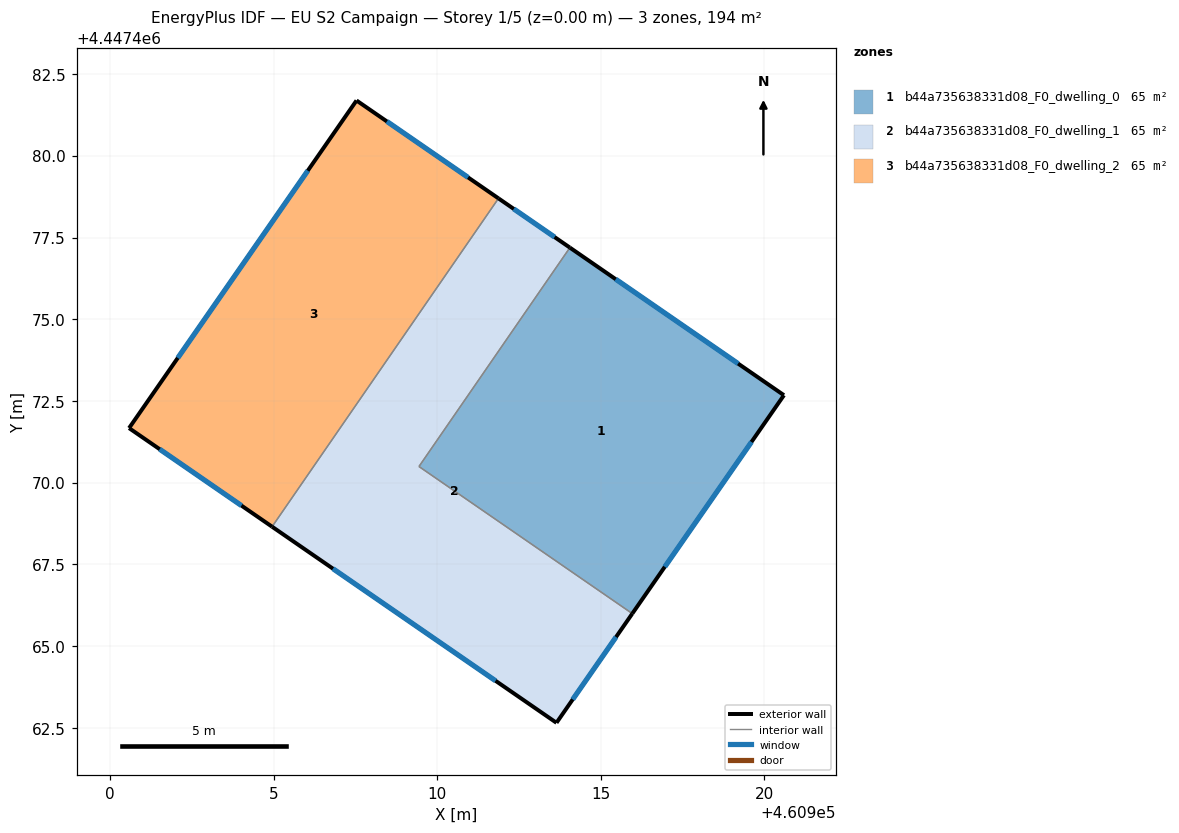
=== STOREY PLAN SPEC (per zone: floor XY polygon, exterior-wall plan segments, windows/doors) ===
zone 1: b44a735638331d08_F0_dwelling_0  (64.6 m²)
  floor: (460920.61, 4447472.68) (460915.97, 4447466.00) (460909.44, 4447470.50) (460914.06, 4447477.19)
  exterior wall: (460920.61, 4447472.68) – (460914.06, 4447477.19)  [8.0 m]
    window: (460919.20, 4447473.64) – (460915.46, 4447476.22)  [7.8 m²]
  exterior wall: (460915.97, 4447466.00) – (460920.61, 4447472.68)  [8.1 m]
    window: (460916.96, 4447467.43) – (460919.61, 4447471.25)  [8.0 m²]
  interior walls: 2
zone 2: b44a735638331d08_F0_dwelling_1  (64.6 m²)
  floor: (460914.06, 4447477.19) (460909.44, 4447470.50) (460915.97, 4447466.00) (460913.65, 4447462.66) (460904.95, 4447468.66) (460911.88, 4447478.70)
  exterior wall: (460913.65, 4447462.66) – (460915.97, 4447466.00)  [4.1 m]
    window: (460914.15, 4447463.37) – (460915.47, 4447465.28)  [4.0 m²]
  exterior wall: (460904.95, 4447468.66) – (460913.65, 4447462.66)  [10.6 m]
    window: (460906.81, 4447467.37) – (460911.79, 4447463.94)  [10.4 m²]
  exterior wall: (460914.06, 4447477.19) – (460911.88, 4447478.70)  [2.7 m]
    window: (460913.59, 4447477.51) – (460912.34, 4447478.37)  [2.6 m²]
  interior walls: 3
zone 3: b44a735638331d08_F0_dwelling_2  (64.6 m²)
  floor: (460911.88, 4447478.70) (460904.95, 4447468.66) (460900.58, 4447471.67) (460907.53, 4447481.69)
  exterior wall: (460900.58, 4447471.67) – (460904.95, 4447468.66)  [5.3 m]
    window: (460901.51, 4447471.03) – (460904.01, 4447469.30)  [5.2 m²]
  exterior wall: (460907.53, 4447481.69) – (460900.58, 4447471.67)  [12.2 m]
    window: (460906.04, 4447479.54) – (460902.07, 4447473.82)  [12.0 m²]
  exterior wall: (460911.88, 4447478.70) – (460907.53, 4447481.69)  [5.3 m]
    window: (460910.94, 4447479.34) – (460908.46, 4447481.05)  [5.2 m²]
  interior walls: 1

=== DERIVED (storey summary) ===
Building: EU S2 Campaign
Storey: 1 of 5  (floor level z = 0.00 m)
Storey gross floor area: 193.7 m²
Zones on this storey: 3
  - b44a735638331d08_F0_dwelling_0: floor 64.6 m²; exterior wall 16.1 m (48.3 m²); 2 window(s) 15.8 m²; WWR 32.7%
  - b44a735638331d08_F0_dwelling_1: floor 64.6 m²; exterior wall 17.3 m (51.9 m²); 3 window(s) 16.9 m²; WWR 32.7%
  - b44a735638331d08_F0_dwelling_2: floor 64.6 m²; exterior wall 22.8 m (68.4 m²); 3 window(s) 22.3 m²; WWR 32.7%
Zone adjacency (shared interzone walls):
  - b44a735638331d08_F0_dwelling_0 ↔ b44a735638331d08_F0_dwelling_1
  - b44a735638331d08_F0_dwelling_1 ↔ b44a735638331d08_F0_dwelling_2